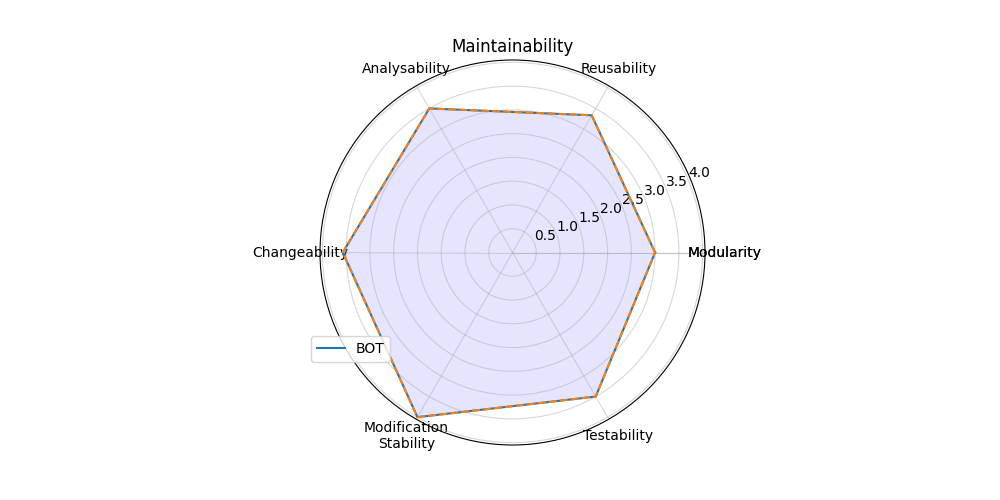

The data file committed next to this chart (first rows):
; Score
Modularity; 3.0
Reusability; 3.333
Analysability; 3.5
Changeability; 3.571
Modification?Stability; 4.0
Testability; 3.5
